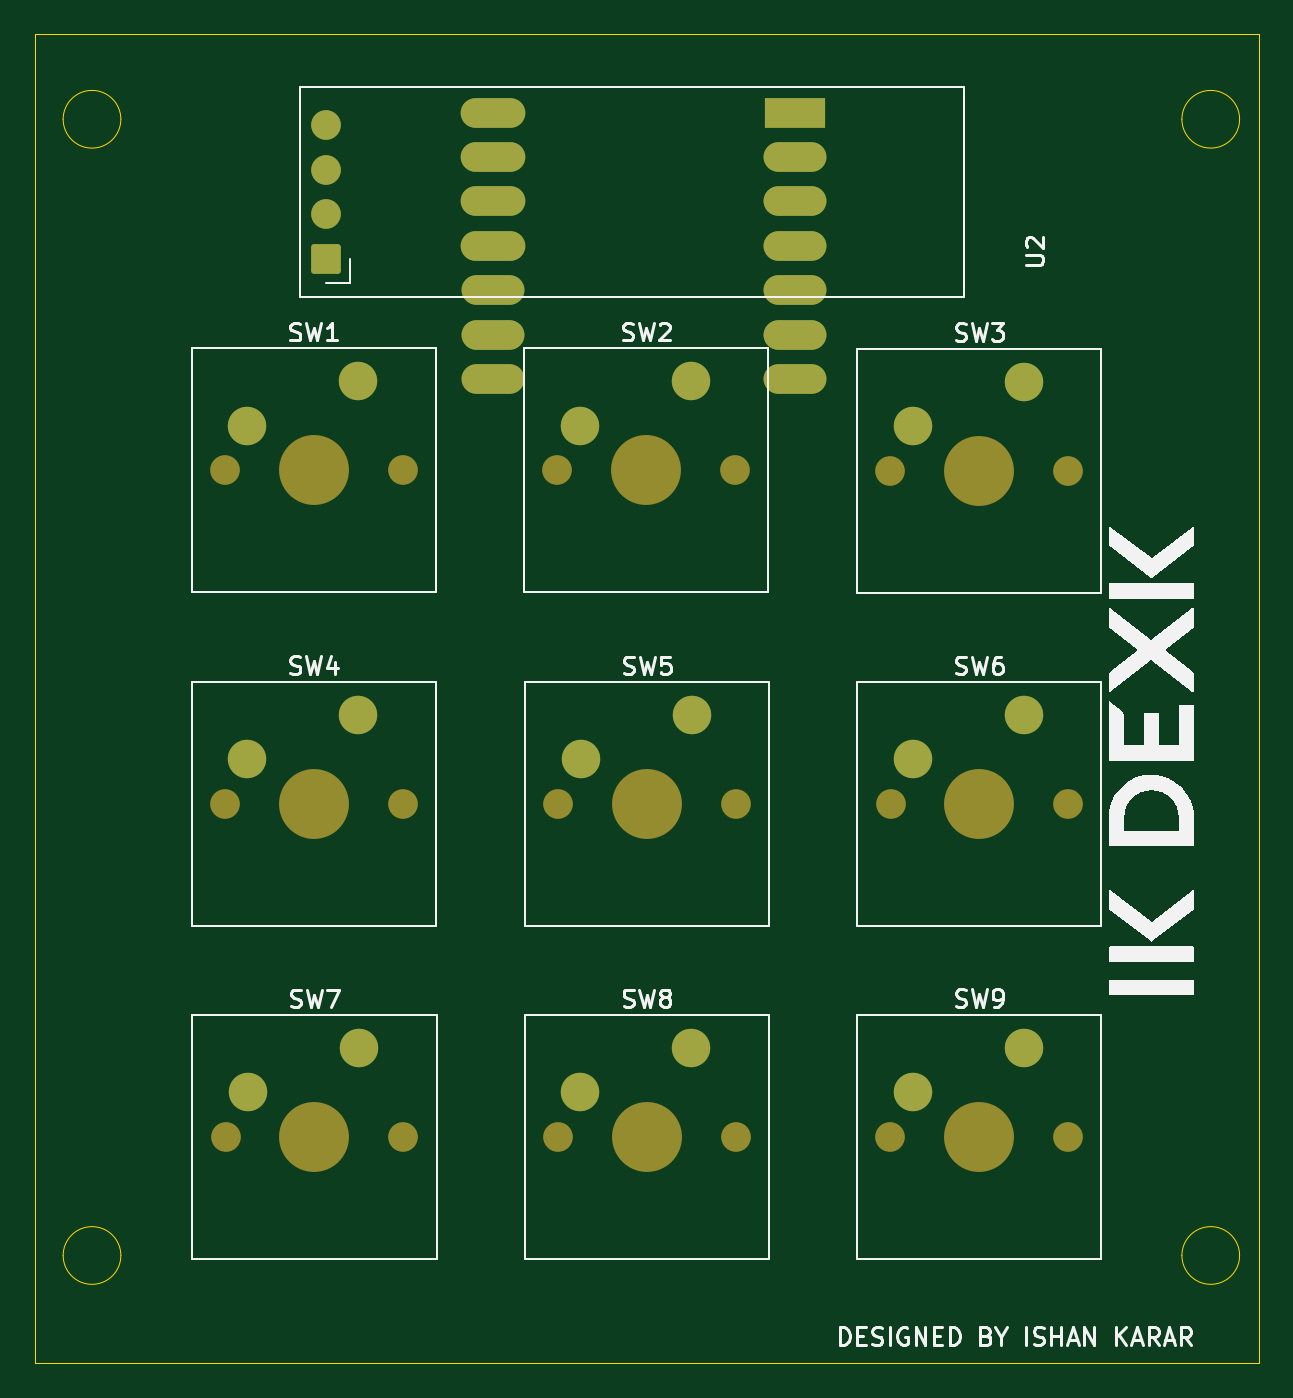
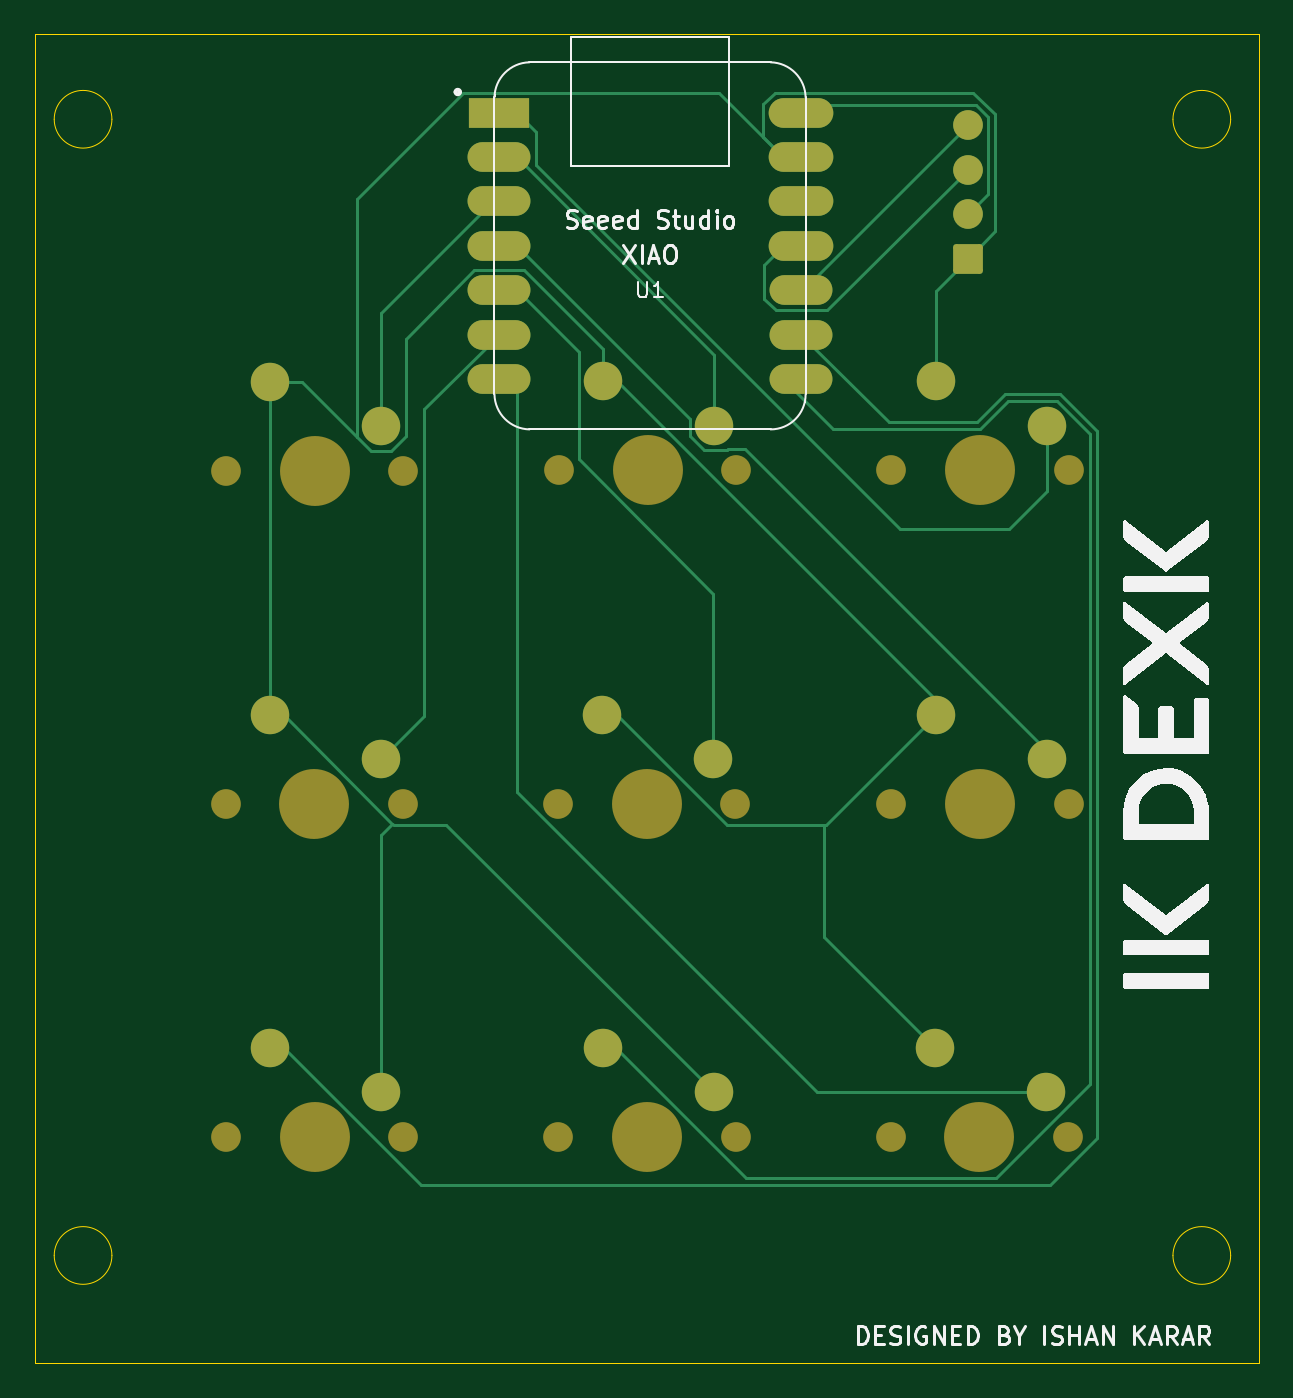
Circuit board: 9 layer files. Board 70.0 x 76.0 mm.
- bottom_copper: IK_DEXK-B_Cu.gbr (9833 bytes)
- bottom_mask: IK_DEXK-B_Mask.gbr (3219 bytes)
- paste: IK_DEXK-B_Paste.gbr (452 bytes)
- bottom_silk: IK_DEXK-B_Silkscreen.gbr (23083 bytes)
- outline: IK_DEXK-Edge_Cuts.gbr (1221 bytes)
- top_copper: IK_DEXK-F_Cu.gbr (4104 bytes)
- top_mask: IK_DEXK-F_Mask.gbr (3219 bytes)
- paste: IK_DEXK-F_Paste.gbr (452 bytes)
- top_silk: IK_DEXK-F_Silkscreen.gbr (32837 bytes)

=== bottom_copper: IK_DEXK-B_Cu.gbr (9833 bytes, source omitted) ===
=== bottom_mask: IK_DEXK-B_Mask.gbr ===
%TF.GenerationSoftware,KiCad,Pcbnew,10.0.3*%
%TF.CreationDate,2026-09-13T17:55:03+05:30*%
%TF.ProjectId,IK_DEXK,494b5f44-4558-44b2-9e6b-696361645f70,rev?*%
%TF.SameCoordinates,Original*%
%TF.FileFunction,Soldermask,Bot*%
%TF.FilePolarity,Negative*%
%FSLAX46Y46*%
G04 Gerber Fmt 4.6, Leading zero omitted, Abs format (unit mm)*
G04 Created by KiCad (PCBNEW 10.0.3) date 2026-09-13 17:55:03*
%MOMM*%
%LPD*%
G01*
G04 APERTURE LIST*
G04 Aperture macros list*
%AMRoundRect*
0 Rectangle with rounded corners*
0 $1 Rounding radius*
0 $2 $3 $4 $5 $6 $7 $8 $9 X,Y pos of 4 corners*
0 Add a 4 corners polygon primitive as box body*
4,1,4,$2,$3,$4,$5,$6,$7,$8,$9,$2,$3,0*
0 Add four circle primitives for the rounded corners*
1,1,$1+$1,$2,$3*
1,1,$1+$1,$4,$5*
1,1,$1+$1,$6,$7*
1,1,$1+$1,$8,$9*
0 Add four rect primitives between the rounded corners*
20,1,$1+$1,$2,$3,$4,$5,0*
20,1,$1+$1,$4,$5,$6,$7,0*
20,1,$1+$1,$6,$7,$8,$9,0*
20,1,$1+$1,$8,$9,$2,$3,0*%
G04 Aperture macros list end*
%ADD10C,1.700000*%
%ADD11C,4.000000*%
%ADD12C,2.200000*%
%ADD13RoundRect,0.170000X0.680000X-0.680000X0.680000X0.680000X-0.680000X0.680000X-0.680000X-0.680000X0*%
%ADD14R,3.500000X1.700000*%
%ADD15O,3.600000X1.700000*%
%ADD16O,3.700000X1.700000*%
G04 APERTURE END LIST*
D10*
%TO.C,SW3*%
X151674288Y-55100000D03*
D11*
X156754288Y-55100000D03*
D10*
X161834288Y-55100000D03*
D12*
X159294288Y-50020000D03*
X152944288Y-52560000D03*
%TD*%
D10*
%TO.C,SW2*%
X132624288Y-55070000D03*
D11*
X137704288Y-55070000D03*
D10*
X142784288Y-55070000D03*
D12*
X140244288Y-49990000D03*
X133894288Y-52530000D03*
%TD*%
D10*
%TO.C,SW9*%
X151674288Y-93200000D03*
D11*
X156754288Y-93200000D03*
D10*
X161834288Y-93200000D03*
D12*
X159294288Y-88120000D03*
X152944288Y-90660000D03*
%TD*%
D10*
%TO.C,SW8*%
X132664288Y-93210000D03*
D11*
X137744288Y-93210000D03*
D10*
X142824288Y-93210000D03*
D12*
X140284288Y-88130000D03*
X133934288Y-90670000D03*
%TD*%
D10*
%TO.C,SW4*%
X113604288Y-74150000D03*
D11*
X118684288Y-74150000D03*
D10*
X123764288Y-74150000D03*
D12*
X121224288Y-69070000D03*
X114874288Y-71610000D03*
%TD*%
D10*
%TO.C,SW6*%
X151684288Y-74160000D03*
D11*
X156764288Y-74160000D03*
D10*
X161844288Y-74160000D03*
D12*
X159304288Y-69080000D03*
X152954288Y-71620000D03*
%TD*%
D10*
%TO.C,SW5*%
X132684288Y-74160000D03*
D11*
X137764288Y-74160000D03*
D10*
X142844288Y-74160000D03*
D12*
X140304288Y-69080000D03*
X133954288Y-71620000D03*
%TD*%
D13*
%TO.C,U2*%
X119384288Y-42970000D03*
D10*
X119384288Y-40430000D03*
X119384288Y-37890000D03*
X119384288Y-35350000D03*
%TD*%
%TO.C,SW1*%
X113604288Y-55070000D03*
D11*
X118684288Y-55070000D03*
D10*
X123764288Y-55070000D03*
D12*
X121224288Y-49990000D03*
X114874288Y-52530000D03*
%TD*%
D10*
%TO.C,SW7*%
X113644288Y-93210000D03*
D11*
X118724288Y-93210000D03*
D10*
X123804288Y-93210000D03*
D12*
X121264288Y-88130000D03*
X114914288Y-90670000D03*
%TD*%
D14*
%TO.C,U1*%
X146189788Y-34622015D03*
D15*
X146189788Y-37162015D03*
X146189788Y-39702015D03*
X146189788Y-42242015D03*
X146189788Y-44782015D03*
X146189788Y-47322015D03*
X146189788Y-49862015D03*
X128939788Y-49862015D03*
X128939788Y-47322015D03*
X128939788Y-44782015D03*
D16*
X128939788Y-42242015D03*
X128939788Y-39702015D03*
X128939788Y-37162015D03*
X128939788Y-34622015D03*
%TD*%
M02*

=== paste: IK_DEXK-B_Paste.gbr ===
%TF.GenerationSoftware,KiCad,Pcbnew,10.0.3*%
%TF.CreationDate,2026-09-13T17:55:03+05:30*%
%TF.ProjectId,IK_DEXK,494b5f44-4558-44b2-9e6b-696361645f70,rev?*%
%TF.SameCoordinates,Original*%
%TF.FileFunction,Paste,Bot*%
%TF.FilePolarity,Positive*%
%FSLAX46Y46*%
G04 Gerber Fmt 4.6, Leading zero omitted, Abs format (unit mm)*
G04 Created by KiCad (PCBNEW 10.0.3) date 2026-09-13 17:55:03*
%MOMM*%
%LPD*%
G01*
G04 APERTURE LIST*
G04 APERTURE END LIST*
M02*

=== bottom_silk: IK_DEXK-B_Silkscreen.gbr (23083 bytes, source omitted) ===
=== outline: IK_DEXK-Edge_Cuts.gbr ===
%TF.GenerationSoftware,KiCad,Pcbnew,10.0.3*%
%TF.CreationDate,2026-09-13T17:55:03+05:30*%
%TF.ProjectId,IK_DEXK,494b5f44-4558-44b2-9e6b-696361645f70,rev?*%
%TF.SameCoordinates,Original*%
%TF.FileFunction,Profile,NP*%
%FSLAX46Y46*%
G04 Gerber Fmt 4.6, Leading zero omitted, Abs format (unit mm)*
G04 Created by KiCad (PCBNEW 10.0.3) date 2026-09-13 17:55:03*
%MOMM*%
%LPD*%
G01*
G04 APERTURE LIST*
%TA.AperFunction,Profile*%
%ADD10C,0.050000*%
%TD*%
G04 APERTURE END LIST*
D10*
X102740000Y-30150000D02*
X172740000Y-30150000D01*
X172740000Y-106150000D01*
X102740000Y-106150000D01*
X102740000Y-30150000D01*
X107650273Y-35000000D02*
G75*
G02*
X104349727Y-35000000I-1650273J0D01*
G01*
X104349727Y-35000000D02*
G75*
G02*
X107650273Y-35000000I1650273J0D01*
G01*
X107650273Y-100000000D02*
G75*
G02*
X104349727Y-100000000I-1650273J0D01*
G01*
X104349727Y-100000000D02*
G75*
G02*
X107650273Y-100000000I1650273J0D01*
G01*
X171650273Y-35000000D02*
G75*
G02*
X168349727Y-35000000I-1650273J0D01*
G01*
X168349727Y-35000000D02*
G75*
G02*
X171650273Y-35000000I1650273J0D01*
G01*
X171650273Y-100000000D02*
G75*
G02*
X168349727Y-100000000I-1650273J0D01*
G01*
X168349727Y-100000000D02*
G75*
G02*
X171650273Y-100000000I1650273J0D01*
G01*
M02*

=== top_copper: IK_DEXK-F_Cu.gbr ===
%TF.GenerationSoftware,KiCad,Pcbnew,10.0.3*%
%TF.CreationDate,2026-09-13T17:55:03+05:30*%
%TF.ProjectId,IK_DEXK,494b5f44-4558-44b2-9e6b-696361645f70,rev?*%
%TF.SameCoordinates,Original*%
%TF.FileFunction,Copper,L1,Top*%
%TF.FilePolarity,Positive*%
%FSLAX46Y46*%
G04 Gerber Fmt 4.6, Leading zero omitted, Abs format (unit mm)*
G04 Created by KiCad (PCBNEW 10.0.3) date 2026-09-13 17:55:03*
%MOMM*%
%LPD*%
G01*
G04 APERTURE LIST*
G04 Aperture macros list*
%AMRoundRect*
0 Rectangle with rounded corners*
0 $1 Rounding radius*
0 $2 $3 $4 $5 $6 $7 $8 $9 X,Y pos of 4 corners*
0 Add a 4 corners polygon primitive as box body*
4,1,4,$2,$3,$4,$5,$6,$7,$8,$9,$2,$3,0*
0 Add four circle primitives for the rounded corners*
1,1,$1+$1,$2,$3*
1,1,$1+$1,$4,$5*
1,1,$1+$1,$6,$7*
1,1,$1+$1,$8,$9*
0 Add four rect primitives between the rounded corners*
20,1,$1+$1,$2,$3,$4,$5,0*
20,1,$1+$1,$4,$5,$6,$7,0*
20,1,$1+$1,$6,$7,$8,$9,0*
20,1,$1+$1,$8,$9,$2,$3,0*%
G04 Aperture macros list end*
%TA.AperFunction,ComponentPad*%
%ADD10C,2.200000*%
%TD*%
%TA.AperFunction,ComponentPad*%
%ADD11RoundRect,0.170000X0.680000X-0.680000X0.680000X0.680000X-0.680000X0.680000X-0.680000X-0.680000X0*%
%TD*%
%TA.AperFunction,ComponentPad*%
%ADD12C,1.700000*%
%TD*%
%TA.AperFunction,ComponentPad*%
%ADD13R,3.500000X1.700000*%
%TD*%
%TA.AperFunction,ComponentPad*%
%ADD14O,3.600000X1.700000*%
%TD*%
%TA.AperFunction,ComponentPad*%
%ADD15O,3.700000X1.700000*%
%TD*%
G04 APERTURE END LIST*
D10*
%TO.P,SW3,1,1_1*%
%TO.N,GND*%
X159294288Y-50020000D03*
%TO.P,SW3,2,2_2*%
%TO.N,Net-(U1-PA10_A2_D2)*%
X152944288Y-52560000D03*
%TD*%
%TO.P,SW2,1,1_1*%
%TO.N,GND*%
X140244288Y-49990000D03*
%TO.P,SW2,2,2_2*%
%TO.N,Net-(U1-PA4_A1_D1)*%
X133894288Y-52530000D03*
%TD*%
%TO.P,SW9,1,1_1*%
%TO.N,Net-(U1-PA7_A8_D8_SCK)*%
X159294288Y-88120000D03*
%TO.P,SW9,2,2_2*%
%TO.N,GND*%
X152944288Y-90660000D03*
%TD*%
%TO.P,SW8,1,1_1*%
%TO.N,Net-(U1-PB09_A7_D7_RX)*%
X140284288Y-88130000D03*
%TO.P,SW8,2,2_2*%
%TO.N,GND*%
X133934288Y-90670000D03*
%TD*%
%TO.P,SW4,1,1_1*%
%TO.N,GND*%
X121224288Y-69070000D03*
%TO.P,SW4,2,2_2*%
%TO.N,Net-(U1-PA11_A3_D3)*%
X114874288Y-71610000D03*
%TD*%
%TO.P,SW6,1,1_1*%
%TO.N,GND*%
X159304288Y-69080000D03*
%TO.P,SW6,2,2_2*%
%TO.N,Net-(U1-PA9_A5_D5_SCL)*%
X152954288Y-71620000D03*
%TD*%
%TO.P,SW5,1,1_1*%
%TO.N,GND*%
X140304288Y-69080000D03*
%TO.P,SW5,2,2_2*%
%TO.N,Net-(U1-PA8_A4_D4_SDA)*%
X133954288Y-71620000D03*
%TD*%
D11*
%TO.P,U2,1,GND_1*%
%TO.N,GND*%
X119384288Y-42970000D03*
D12*
%TO.P,U2,2,VCC_2*%
%TO.N,Net-(U1-5V)*%
X119384288Y-40430000D03*
%TO.P,U2,3,SCL_3*%
%TO.N,Net-(U1-PA6_A10_D10_MOSI)*%
X119384288Y-37890000D03*
%TO.P,U2,4,SDA_4*%
%TO.N,Net-(U1-PA5_A9_D9_MISO)*%
X119384288Y-35350000D03*
%TD*%
D10*
%TO.P,SW1,1,1_1*%
%TO.N,GND*%
X121224288Y-49990000D03*
%TO.P,SW1,2,2_2*%
%TO.N,Net-(U1-PA02_A0_D0)*%
X114874288Y-52530000D03*
%TD*%
%TO.P,SW7,1,1_1*%
%TO.N,GND*%
X121264288Y-88130000D03*
%TO.P,SW7,2,2_2*%
%TO.N,Net-(U1-PB08_A6_D6_TX)*%
X114914288Y-90670000D03*
%TD*%
D13*
%TO.P,U1,1,PA02_A0_D0_1*%
%TO.N,Net-(U1-PA02_A0_D0)*%
X146189788Y-34622015D03*
D14*
%TO.P,U1,2,PA4_A1_D1_2*%
%TO.N,Net-(U1-PA4_A1_D1)*%
X146189788Y-37162015D03*
%TO.P,U1,3,PA10_A2_D2_3*%
%TO.N,Net-(U1-PA10_A2_D2)*%
X146189788Y-39702015D03*
%TO.P,U1,4,PA11_A3_D3_4*%
%TO.N,Net-(U1-PA11_A3_D3)*%
X146189788Y-42242015D03*
%TO.P,U1,5,PA8_A4_D4_SDA_5*%
%TO.N,Net-(U1-PA8_A4_D4_SDA)*%
X146189788Y-44782015D03*
%TO.P,U1,6,PA9_A5_D5_SCL_6*%
%TO.N,Net-(U1-PA9_A5_D5_SCL)*%
X146189788Y-47322015D03*
%TO.P,U1,7,PB08_A6_D6_TX_7*%
%TO.N,Net-(U1-PB08_A6_D6_TX)*%
X146189788Y-49862015D03*
%TO.P,U1,8,PB09_A7_D7_RX_8*%
%TO.N,Net-(U1-PB09_A7_D7_RX)*%
X128939788Y-49862015D03*
%TO.P,U1,9,PA7_A8_D8_SCK_9*%
%TO.N,Net-(U1-PA7_A8_D8_SCK)*%
X128939788Y-47322015D03*
%TO.P,U1,10,PA5_A9_D9_MISO_10*%
%TO.N,Net-(U1-PA5_A9_D9_MISO)*%
X128939788Y-44782015D03*
D15*
%TO.P,U1,11,PA6_A10_D10_MOSI_11*%
%TO.N,Net-(U1-PA6_A10_D10_MOSI)*%
X128939788Y-42242015D03*
%TO.P,U1,12,3V3_12*%
%TO.N,unconnected-(U1-3V3-Pad12)*%
X128939788Y-39702015D03*
%TO.P,U1,13,GND_13*%
%TO.N,GND*%
X128939788Y-37162015D03*
%TO.P,U1,14,5V_14*%
%TO.N,Net-(U1-5V)*%
X128939788Y-34622015D03*
%TD*%
M02*

=== top_mask: IK_DEXK-F_Mask.gbr ===
%TF.GenerationSoftware,KiCad,Pcbnew,10.0.3*%
%TF.CreationDate,2026-09-13T17:55:03+05:30*%
%TF.ProjectId,IK_DEXK,494b5f44-4558-44b2-9e6b-696361645f70,rev?*%
%TF.SameCoordinates,Original*%
%TF.FileFunction,Soldermask,Top*%
%TF.FilePolarity,Negative*%
%FSLAX46Y46*%
G04 Gerber Fmt 4.6, Leading zero omitted, Abs format (unit mm)*
G04 Created by KiCad (PCBNEW 10.0.3) date 2026-09-13 17:55:03*
%MOMM*%
%LPD*%
G01*
G04 APERTURE LIST*
G04 Aperture macros list*
%AMRoundRect*
0 Rectangle with rounded corners*
0 $1 Rounding radius*
0 $2 $3 $4 $5 $6 $7 $8 $9 X,Y pos of 4 corners*
0 Add a 4 corners polygon primitive as box body*
4,1,4,$2,$3,$4,$5,$6,$7,$8,$9,$2,$3,0*
0 Add four circle primitives for the rounded corners*
1,1,$1+$1,$2,$3*
1,1,$1+$1,$4,$5*
1,1,$1+$1,$6,$7*
1,1,$1+$1,$8,$9*
0 Add four rect primitives between the rounded corners*
20,1,$1+$1,$2,$3,$4,$5,0*
20,1,$1+$1,$4,$5,$6,$7,0*
20,1,$1+$1,$6,$7,$8,$9,0*
20,1,$1+$1,$8,$9,$2,$3,0*%
G04 Aperture macros list end*
%ADD10C,1.700000*%
%ADD11C,4.000000*%
%ADD12C,2.200000*%
%ADD13RoundRect,0.170000X0.680000X-0.680000X0.680000X0.680000X-0.680000X0.680000X-0.680000X-0.680000X0*%
%ADD14R,3.500000X1.700000*%
%ADD15O,3.600000X1.700000*%
%ADD16O,3.700000X1.700000*%
G04 APERTURE END LIST*
D10*
%TO.C,SW3*%
X151674288Y-55100000D03*
D11*
X156754288Y-55100000D03*
D10*
X161834288Y-55100000D03*
D12*
X159294288Y-50020000D03*
X152944288Y-52560000D03*
%TD*%
D10*
%TO.C,SW2*%
X132624288Y-55070000D03*
D11*
X137704288Y-55070000D03*
D10*
X142784288Y-55070000D03*
D12*
X140244288Y-49990000D03*
X133894288Y-52530000D03*
%TD*%
D10*
%TO.C,SW9*%
X151674288Y-93200000D03*
D11*
X156754288Y-93200000D03*
D10*
X161834288Y-93200000D03*
D12*
X159294288Y-88120000D03*
X152944288Y-90660000D03*
%TD*%
D10*
%TO.C,SW8*%
X132664288Y-93210000D03*
D11*
X137744288Y-93210000D03*
D10*
X142824288Y-93210000D03*
D12*
X140284288Y-88130000D03*
X133934288Y-90670000D03*
%TD*%
D10*
%TO.C,SW4*%
X113604288Y-74150000D03*
D11*
X118684288Y-74150000D03*
D10*
X123764288Y-74150000D03*
D12*
X121224288Y-69070000D03*
X114874288Y-71610000D03*
%TD*%
D10*
%TO.C,SW6*%
X151684288Y-74160000D03*
D11*
X156764288Y-74160000D03*
D10*
X161844288Y-74160000D03*
D12*
X159304288Y-69080000D03*
X152954288Y-71620000D03*
%TD*%
D10*
%TO.C,SW5*%
X132684288Y-74160000D03*
D11*
X137764288Y-74160000D03*
D10*
X142844288Y-74160000D03*
D12*
X140304288Y-69080000D03*
X133954288Y-71620000D03*
%TD*%
D13*
%TO.C,U2*%
X119384288Y-42970000D03*
D10*
X119384288Y-40430000D03*
X119384288Y-37890000D03*
X119384288Y-35350000D03*
%TD*%
%TO.C,SW1*%
X113604288Y-55070000D03*
D11*
X118684288Y-55070000D03*
D10*
X123764288Y-55070000D03*
D12*
X121224288Y-49990000D03*
X114874288Y-52530000D03*
%TD*%
D10*
%TO.C,SW7*%
X113644288Y-93210000D03*
D11*
X118724288Y-93210000D03*
D10*
X123804288Y-93210000D03*
D12*
X121264288Y-88130000D03*
X114914288Y-90670000D03*
%TD*%
D14*
%TO.C,U1*%
X146189788Y-34622015D03*
D15*
X146189788Y-37162015D03*
X146189788Y-39702015D03*
X146189788Y-42242015D03*
X146189788Y-44782015D03*
X146189788Y-47322015D03*
X146189788Y-49862015D03*
X128939788Y-49862015D03*
X128939788Y-47322015D03*
X128939788Y-44782015D03*
D16*
X128939788Y-42242015D03*
X128939788Y-39702015D03*
X128939788Y-37162015D03*
X128939788Y-34622015D03*
%TD*%
M02*

=== paste: IK_DEXK-F_Paste.gbr ===
%TF.GenerationSoftware,KiCad,Pcbnew,10.0.3*%
%TF.CreationDate,2026-09-13T17:55:03+05:30*%
%TF.ProjectId,IK_DEXK,494b5f44-4558-44b2-9e6b-696361645f70,rev?*%
%TF.SameCoordinates,Original*%
%TF.FileFunction,Paste,Top*%
%TF.FilePolarity,Positive*%
%FSLAX46Y46*%
G04 Gerber Fmt 4.6, Leading zero omitted, Abs format (unit mm)*
G04 Created by KiCad (PCBNEW 10.0.3) date 2026-09-13 17:55:03*
%MOMM*%
%LPD*%
G01*
G04 APERTURE LIST*
G04 APERTURE END LIST*
M02*

=== top_silk: IK_DEXK-F_Silkscreen.gbr (32837 bytes, source omitted) ===
